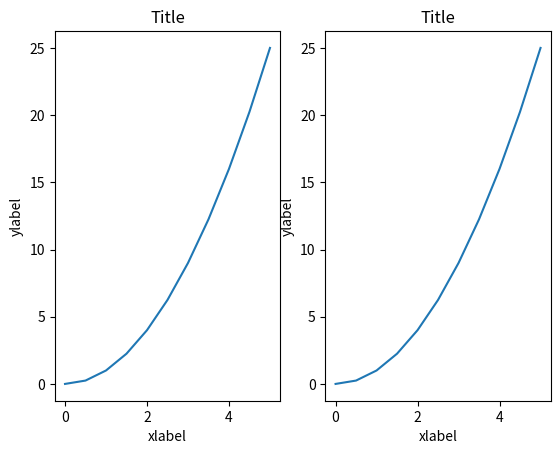

The script that saved this image:
import matplotlib.pyplot as plt
import numpy as np

x=np.linspace(0,5,11)
y=x**2

fig,axes=plt.subplots(nrows=1,ncols=2)
for curax in axes:
    curax.plot(x,y)
    curax.set_xlabel('xlabel')
    curax.set_ylabel('ylabel')
    curax.set_title('Title')
plt.show()

